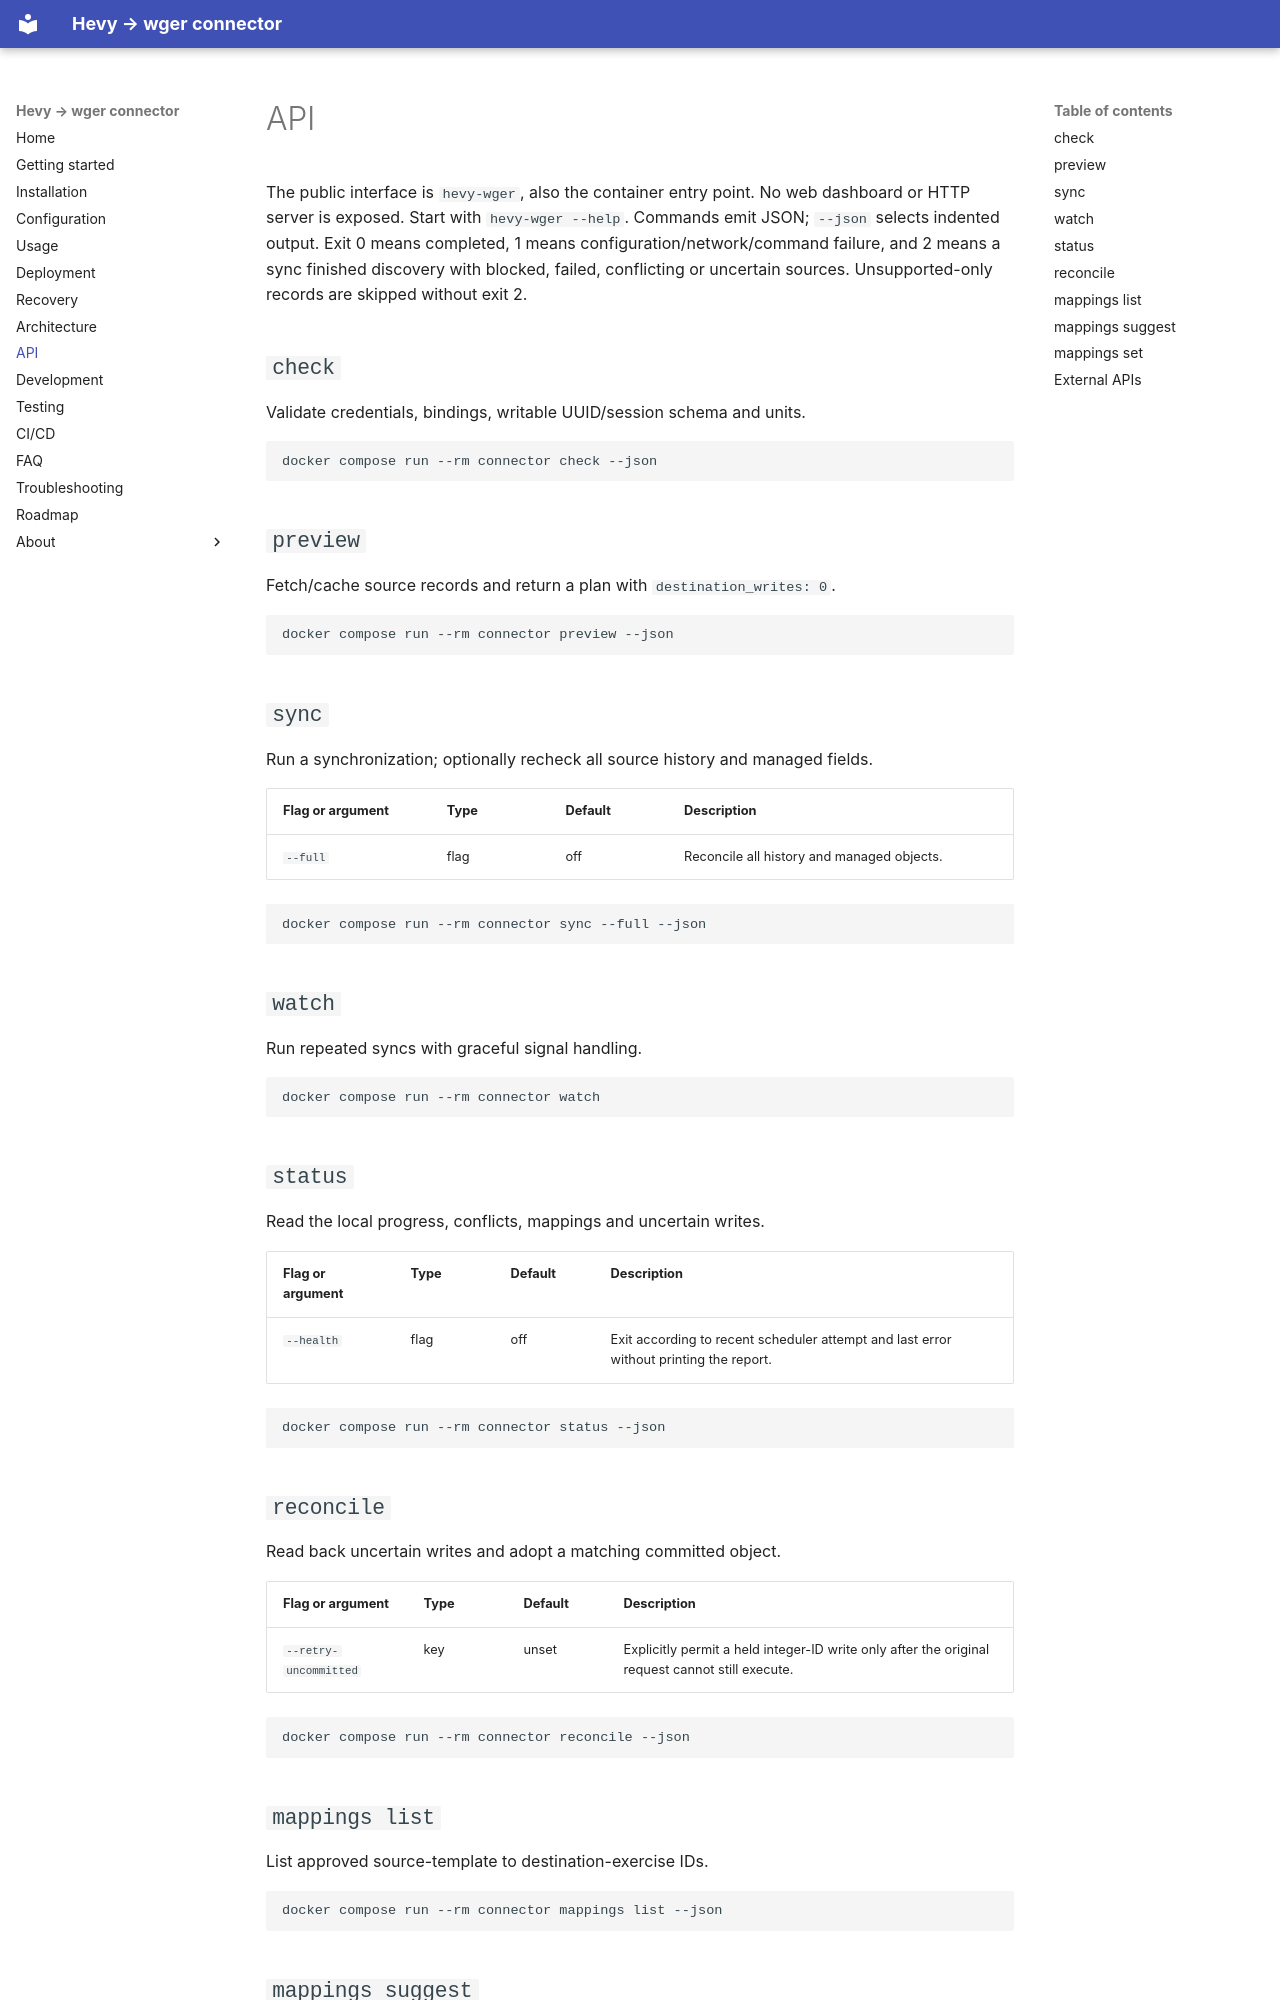

repository: willtheorangeguy/hevy-wger-connector · page: api/index.html · generator: mkdocs

# API

The public interface is `hevy-wger`, also the container entry point. No web dashboard or HTTP server is exposed. Start with `hevy-wger --help`. Commands emit JSON; `--json` selects indented output. Exit 0 means completed, 1 means configuration/network/command failure, and 2 means a sync finished discovery with blocked, failed, conflicting or uncertain sources. Unsupported-only records are skipped without exit 2.

## `check`

Validate credentials, bindings, writable UUID/session schema and units.

```sh
docker compose run --rm connector check --json
```

## `preview`

Fetch/cache source records and return a plan with `destination_writes: 0`.

```sh
docker compose run --rm connector preview --json
```

## `sync`

Run a synchronization; optionally recheck all source history and managed fields.

| Flag or argument | Type | Default | Description |
| --- | --- | --- | --- |
| `--full` | flag | off | Reconcile all history and managed objects. |

```sh
docker compose run --rm connector sync --full --json
```

## `watch`

Run repeated syncs with graceful signal handling.

```sh
docker compose run --rm connector watch
```

## `status`

Read the local progress, conflicts, mappings and uncertain writes.

| Flag or argument | Type | Default | Description |
| --- | --- | --- | --- |
| `--health` | flag | off | Exit according to recent scheduler attempt and last error without printing the report. |

```sh
docker compose run --rm connector status --json
```

## `reconcile`

Read back uncertain writes and adopt a matching committed object.

| Flag or argument | Type | Default | Description |
| --- | --- | --- | --- |
| `--retry-uncommitted` | key | unset | Explicitly permit a held integer-ID write only after the original request cannot still execute. |

```sh
docker compose run --rm connector reconcile --json
```

## `mappings list`

List approved source-template to destination-exercise IDs.

```sh
docker compose run --rm connector mappings list --json
```

## `mappings suggest`

Discover catalogs and rank candidate matches without approving them.

```sh
docker compose run --rm connector mappings suggest --json
```
